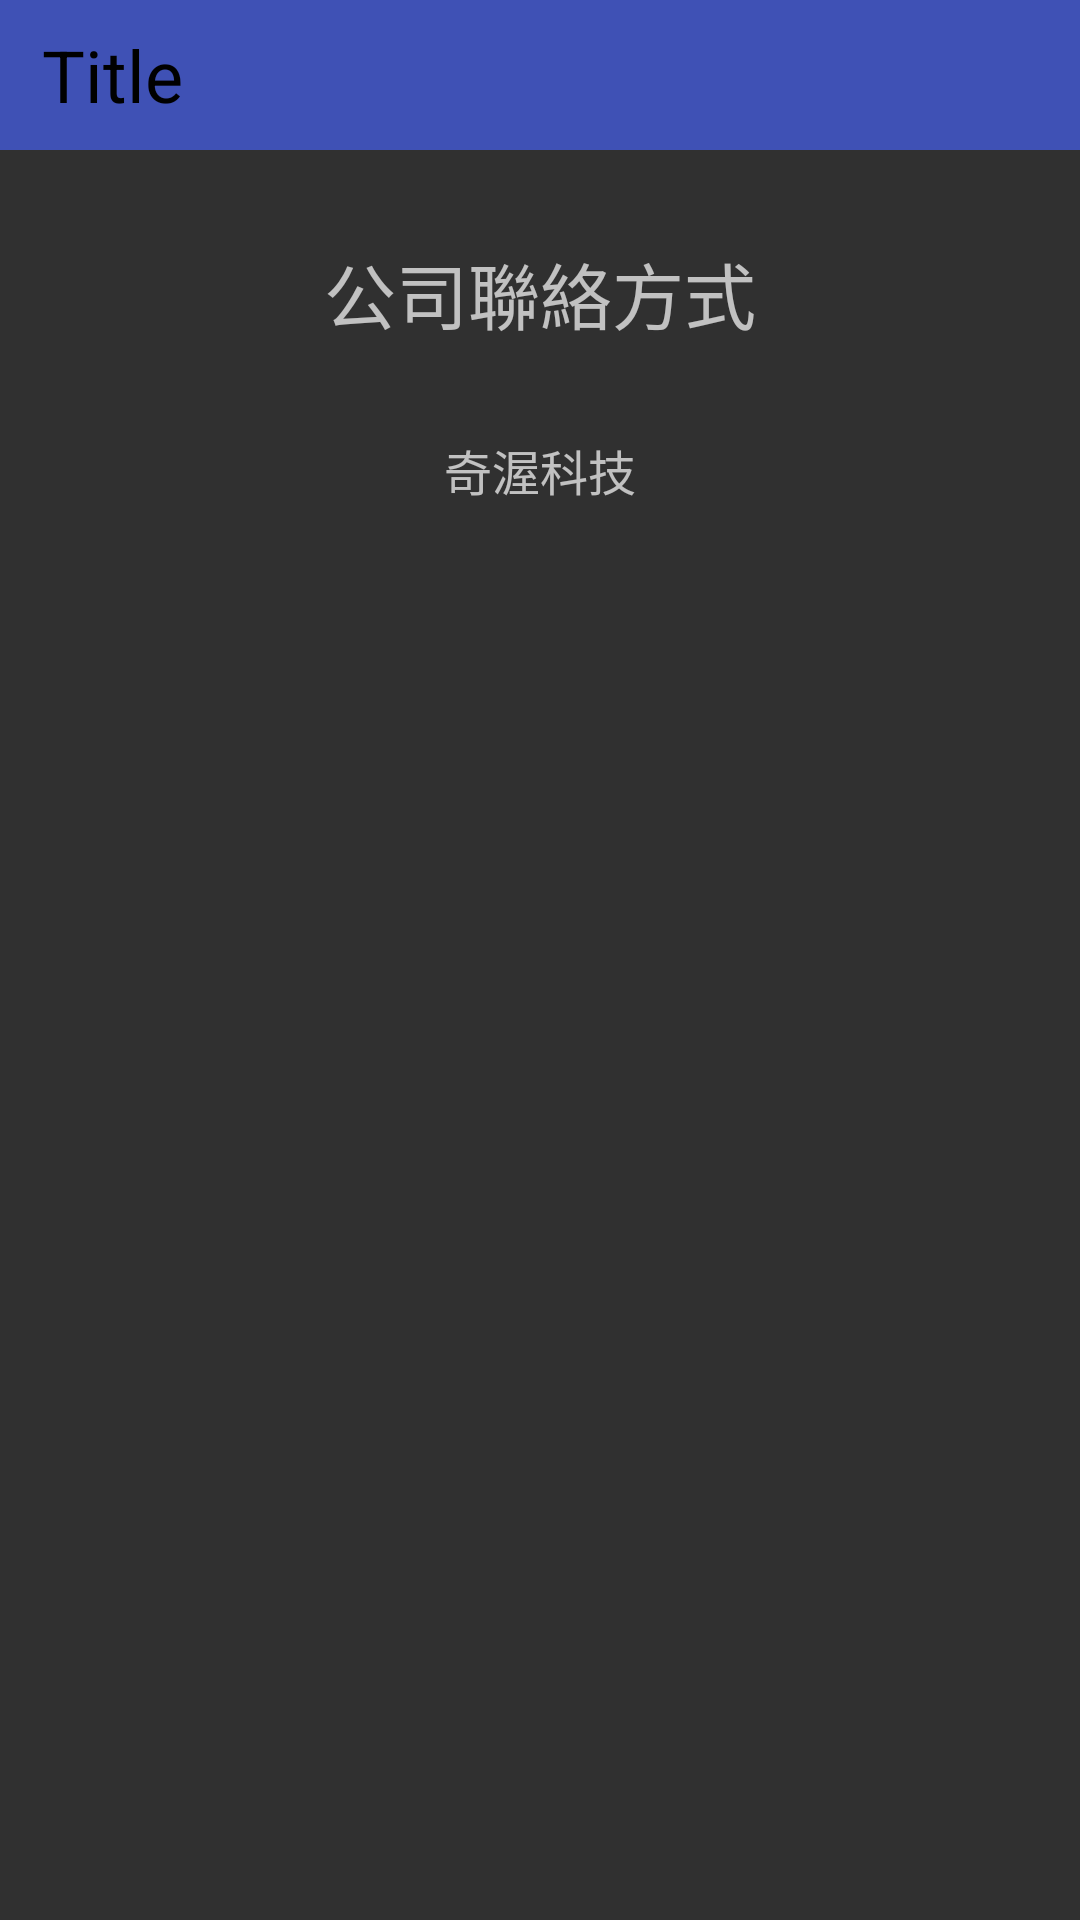

Android layout source for this screen:
<!-- AndroidManifest.xml: application theme Theme.AppCompat.NoActionBar -->
<!-- res/layout/activity_help_acivity.xml -->
<?xml version="1.0" encoding="utf-8"?>
<LinearLayout xmlns:android="http://schemas.android.com/apk/res/android"
    xmlns:tools="http://schemas.android.com/tools"
    android:layout_width="match_parent"
    android:layout_height="match_parent"
    android:orientation="vertical"
    tools:context="com.example.oo_raiser.rfidreaderapp.HelpAcivity">

    <include layout="@layout/title"/>

    <TextView
        android:layout_width="match_parent"
        android:layout_height="wrap_content"
        android:gravity="center"
        android:textSize="24sp"
        android:layout_marginTop="30dp"
        android:text="@string/connect_info"/>

    <TextView
        android:layout_width="match_parent"
        android:layout_height="wrap_content"
        android:layout_marginTop="30dp"
        android:gravity="center"
        android:textSize="16sp"
        android:text="@string/help_info"/>

</LinearLayout>
<!-- res/layout/title.xml (included above) -->
<?xml version="1.0" encoding="utf-8"?>
<LinearLayout xmlns:android="http://schemas.android.com/apk/res/android"
    android:layout_width="match_parent"
    android:layout_height="50dp"
    android:background="@color/colorPrimary"
    android:orientation="vertical">

    <RelativeLayout
        android:layout_width="match_parent"
        android:layout_height="50dp" >

        <TextView
            android:id="@+id/textView_title"
            android:layout_width="wrap_content"
            android:layout_height="wrap_content"
            android:layout_alignParentLeft="true"
            android:layout_centerVertical="true"
            android:layout_marginLeft="14dp"
            android:textSize="24sp"
            android:textColor="#000000"
            android:text="Title" />

    </RelativeLayout>

</LinearLayout>
<!-- resources referenced by this layout -->
<resources>
  <color name="colorPrimary">#3F51B5</color>
  <string name="connect_info">公司聯絡方式</string>
  <string name="help_info">奇渥科技</string>
</resources>
